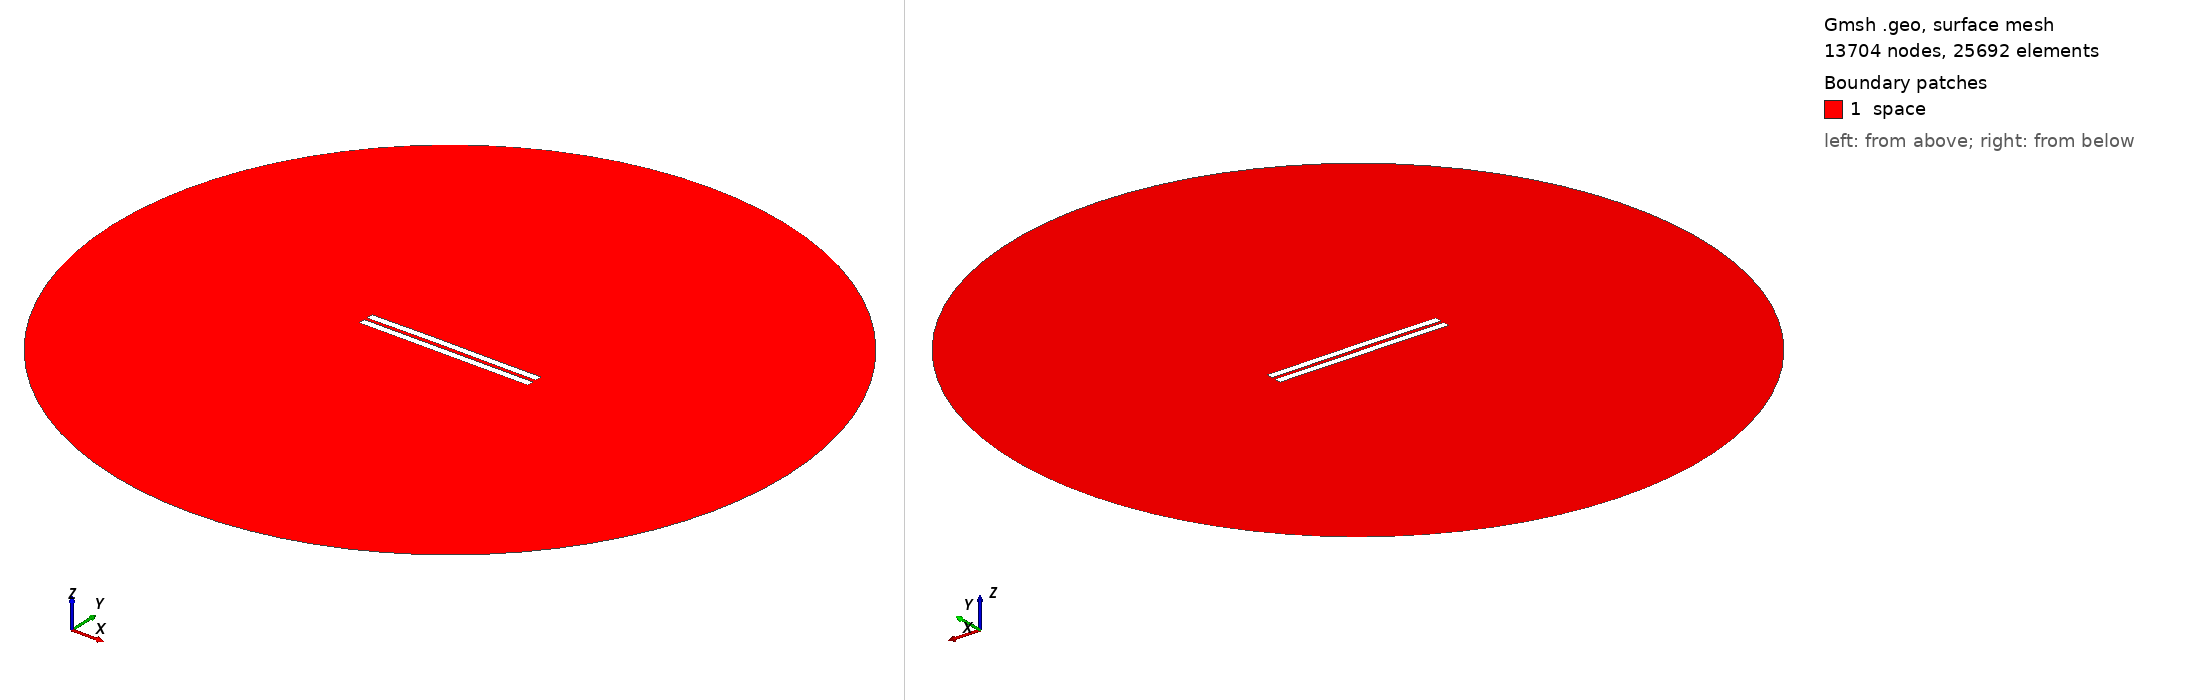

Gmsh geometry script, surface-meshed: 13704 nodes, 25692 surface elements. Boundary patches (legend numbers): 1 space. Left view from above one corner, right view from below the opposite corner. Legend entries are the model's physical surfaces. The drawing asked Gmsh for element sizes between 1% and 20% of the model's largest extent; the script's own settings can give other sizes.

=== 1868.geo (drawn) ===
//---------------------------------------
// Geometry kernel
//---------------------------------------

SetFactory("OpenCASCADE");



//---------------------------------------
// Parameters of the geometry
//---------------------------------------

// Overetch of the upper plate
overetch = 0.0;

// Distance between the plates
distance = 2.0;

// Discretization over the x axis (for the deformation)
nx = 50; 

// Length of the plate
L = 100 - overetch; 

// Number of modes
n = 4; 

// 1st mode coefficient
coeff(1) = 0.15;
beta(1) = 0.596864 * 3.1415926535 / L;

// 2nd mode coefficient
coeff(2) = 0.15;
beta(2) = 1.49418 * 3.1415926535 / L;

// 3rd mode coefficient
coeff(3) = 0.07499999999999998;
beta(3) = 2.50025 * 3.1415926535 / L;

// 4th mode coefficient
coeff(4) = 0.0;
beta(4) = 3.49999 * 3.1415926535 / L;



//---------------------------------------
// Upper plate (deformed rectangle)
//---------------------------------------

// Coordiantes of the upper plate
xmin = -50;
xmax = 50 - overetch;

// Height of the upper plate
yheight = 4 - 2 * overetch;

// Indexes of the points
UpperID[] = {};
LowerID[] = {};
LeftID[] = {};
RightID[] = {};

// Point index
p = 1;

// Horizontal edges
For i In {1:nx}
    x = xmin + (i-1)*(xmax - xmin)/(nx-1);

    y_bottom = distance / 2 + overetch;
    For j In {1:n}
        C = (Cosh(beta(j)*L) + Cos(beta(j)*L)) / (Sinh(beta(j)*L) + Sin(beta(j)*L));
        y_bottom  = y_bottom + coeff(j) * (Cosh(beta(j)*(x+50)) - Cos(beta(j)*(x+50)) - C * (Sinh(beta(j)*(x+50)) - Sin(beta(j)*(x+50))));
    EndFor

    y_top = y_bottom + yheight;

    Point(p) = {x, y_top, 0, 1.0};
    UpperID[i] = p;
    p = p + 1;

    Point(p) = {x, y_bottom, 0, 1.0};
    LowerID[i] = p;
    p = p + 1;
EndFor

// Create point lists
UpperPts[] = {}; LowerPts[] = {};
For i In {1:nx}
  UpperPts[] += {UpperID[i]};
  LowerPts[] += {LowerID[i]};
EndFor

// Build splines
Spline(1) = {UpperPts[]};
Spline(2) = {LowerPts[]};
Line(3) = {LowerPts[nx-1], UpperPts[nx-1]};
Line(4) = {LowerPts[0], UpperPts[0]};

// Build the plane surface
Curve Loop(1) = {2, 3, -1, -4};
Plane Surface(1) = {1};



//---------------------------------------
// Lower plate (rectangle)
//---------------------------------------

// Vertices
Point(1001) = {-50, -1, 0, 1.0};
Point(1002) = { 50, -1, 0, 1.0};
Point(1003) = { 50,  -5, 0, 1.0};
Point(1004) = {-50,  -5, 0, 1.0};

// Edges
Line(5) = {1001, 1002};
Line(6) = {1002, 1003};
Line(7) = {1003, 1004};
Line(8) = {1004, 1001};

// Plane surface
Line Loop(2) = {5, 6, 7, 8};
Plane Surface(2) = {2}; 



//---------------------------------------
// Outer (fictious) boundary
//---------------------------------------

// Points
Point(1005) = {0, 0, 0};       // Center
Point(1006) = {200, 0, 0};     // Start point
Point(1007) = {0, 200, 0};     // 90 degrees
Point(1008) = {-200, 0, 0};    // 180 degrees
Point(1009) = {0, -200, 0};    // 270 degrees

// Circle arcs (each needs start, center, end)
Circle(9) = {1006, 1005, 1007};
Circle(10) = {1007, 1005, 1008};
Circle(11) = {1008, 1005, 1009};
Circle(12) = {1009, 1005, 1006};

// Plane surface for the entire domain
Curve Loop(3) = {9, 10, 11, 12};
Surface(3) = {3};

// Subtract the plates from the whole domain to obtain the actual domain where we want to solve the equations
BooleanDifference{ Surface{3}; Delete; }{ Surface{1}; Surface{2}; Delete; }




//---------------------------------------
// Transfinite Lines/Curves
//---------------------------------------

// Set the number of points on the boundaries
r = 7;

// Plates
Transfinite Curve {1, 2} = 50*r Using Progression 1;
Transfinite Curve {3, 4} = 2*r Using Progression 1;
Transfinite Line {5, 7} = 50*r Using Progression 1;
Transfinite Line {6, 8} = 2*r Using Progression 1;

// Outer boundary
Transfinite Line {9, 10, 11, 12} = 20 Using Progression 1;



//---------------------------------------
// Physical groups
//---------------------------------------                

// Physical curves (boundaries)
Physical Line("force_segment", 10) = {2};
Physical Line("upper_plate", 11) = {1, 3, 4};
Physical Line("lower_plate", 12) = {5, 6, 7, 8};
Physical Line("boundary", 20) = {9, 10, 11, 12};

// Physical Surfaces
Physical Surface("space", 30) = {3};



//---------------------------------------
// 6. Generate the Mesh
//---------------------------------------

// 2D mesh generation
Mesh 2;
